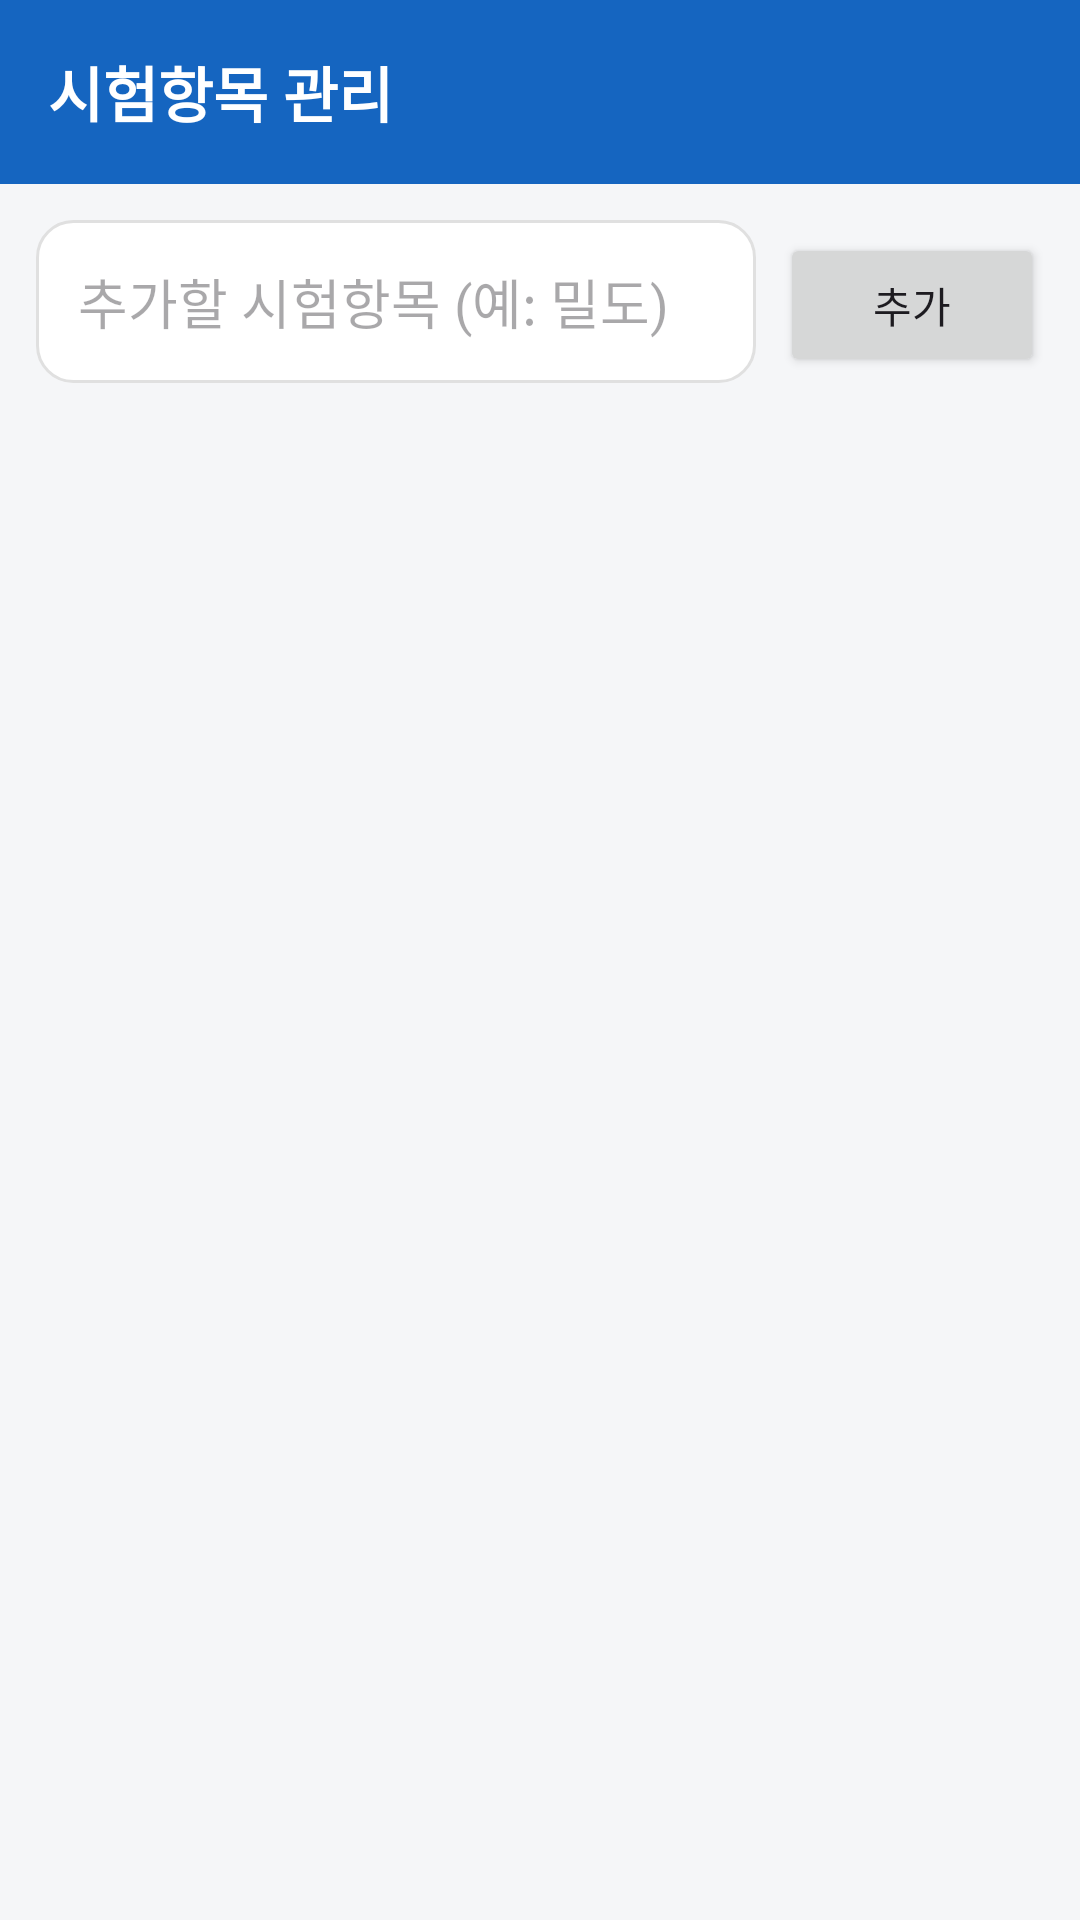

Reconstruct the res/layout file that produces this screen, plus the resources it refers to.
<!-- AndroidManifest.xml: application theme Theme.IdCam -->
<!-- res/layout/activity_items.xml -->
<?xml version="1.0" encoding="utf-8"?>
<LinearLayout xmlns:android="http://schemas.android.com/apk/res/android"
    android:layout_width="match_parent"
    android:layout_height="match_parent"
    android:background="@color/bg"
    android:orientation="vertical">

    <TextView
        android:layout_width="match_parent"
        android:layout_height="wrap_content"
        android:background="@color/primary"
        android:padding="16dp"
        android:text="시험항목 관리"
        android:textColor="#FFFFFF"
        android:textSize="20sp"
        android:textStyle="bold" />

    <LinearLayout
        android:layout_width="match_parent"
        android:layout_height="wrap_content"
        android:orientation="horizontal"
        android:padding="12dp">

        <EditText
            android:id="@+id/input"
            android:layout_width="0dp"
            android:layout_height="wrap_content"
            android:layout_weight="1"
            android:background="@drawable/bg_card"
            android:hint="추가할 시험항목 (예: 밀도)"
            android:inputType="text"
            android:padding="14dp" />

        <Button
            android:id="@+id/btnAdd"
            android:layout_width="wrap_content"
            android:layout_height="wrap_content"
            android:layout_marginStart="8dp"
            android:text="추가" />
    </LinearLayout>

    <TextView
        android:id="@+id/empty"
        android:layout_width="match_parent"
        android:layout_height="wrap_content"
        android:layout_marginTop="30dp"
        android:gravity="center"
        android:text="등록된 시험항목이 없습니다."
        android:textColor="@color/textSub"
        android:visibility="gone" />

    <androidx.recyclerview.widget.RecyclerView
        android:id="@+id/list"
        android:layout_width="match_parent"
        android:layout_height="match_parent"
        android:paddingBottom="24dp" />
</LinearLayout>
<!-- resources referenced by this layout -->
<resources>
  <color name="bg">#F5F6F8</color>
  <color name="primary">#1565C0</color>
  <color name="textSub">#666666</color>
  <!-- drawable bg_card (drawable) -->
  <?xml version="1.0" encoding="utf-8"?>
  <shape xmlns:android="http://schemas.android.com/apk/res/android"
      android:shape="rectangle">
      <solid android:color="@color/card" />
      <corners android:radius="12dp" />
      <stroke android:width="1dp" android:color="#E0E0E0" />
  </shape>
  <style name="Theme.IdCam" parent="Theme.Material3.DayNight.NoActionBar">
          <item name="colorPrimary">@color/primary</item>
          <item name="colorPrimaryDark">@color/primaryDark</item>
          <item name="colorSecondary">@color/accent</item>
          <item name="android:statusBarColor">@color/primaryDark</item>
          <item name="android:windowLightStatusBar">false</item>
      </style>
  <color name="card">#FFFFFF</color>
  <color name="primaryDark">#0D47A1</color>
  <color name="accent">#FF8F00</color>
</resources>
